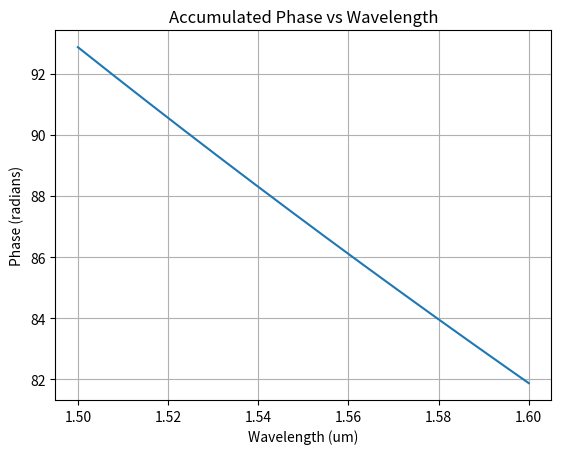
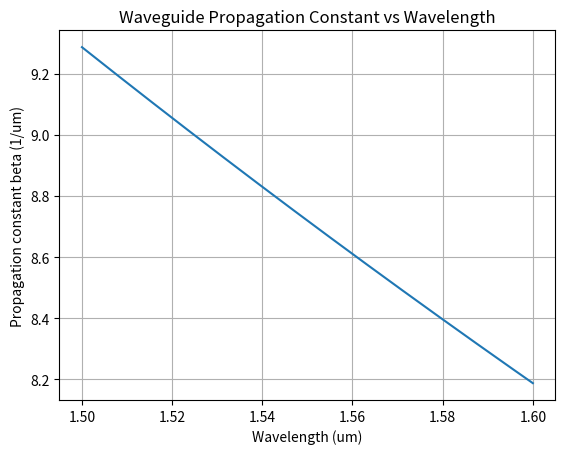
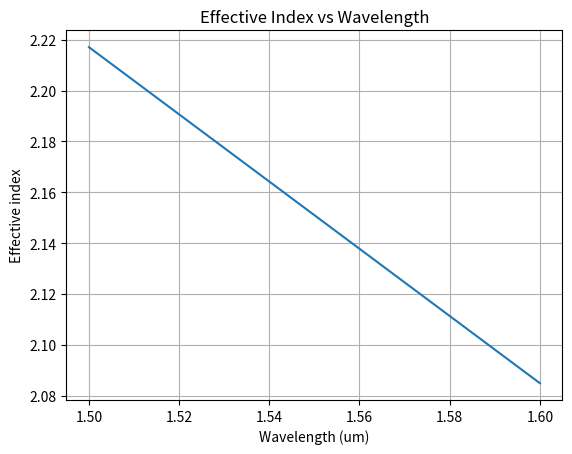

Python code for these plots, in order:
import numpy as np
import matplotlib.pyplot as plt


lambda0 = 1.55
neff0 = 2.151
ng0 = 4.2
wavelengths = np.linspace(1.50, 1.60, 500)

dneff_dlambda = (neff0 - ng0) / lambda0

beta0 = 2 * np.pi * neff0 / lambda0

print("Effective index:", neff0)
print("Propagation constant:", beta0, "1/um")
print("dn_eff/dlambda:", dneff_dlambda, "1/um")

L = 10.0

phase = beta0 * L

print("Accumulated phase:", phase, "radians")
print("Number of optical cycles:", phase / (2 * np.pi))



neff = neff0 + dneff_dlambda * (wavelengths - lambda0)

beta = 2 * np.pi * neff / wavelengths

phase = beta * L

# Phase plot
plt.figure()
plt.plot(wavelengths, phase)
plt.xlabel("Wavelength (um)")
plt.ylabel("Phase (radians)")
plt.title("Accumulated Phase vs Wavelength")
plt.grid()


# Propagation constant plot
plt.figure()
plt.plot(wavelengths, beta)
plt.xlabel("Wavelength (um)")
plt.ylabel("Propagation constant beta (1/um)")
plt.title("Waveguide Propagation Constant vs Wavelength")
plt.grid()


# Effective index plot
plt.figure()
plt.plot(wavelengths, neff)
plt.xlabel("Wavelength (um)")
plt.ylabel("Effective index")
plt.title("Effective Index vs Wavelength")
plt.grid()


# Display all figures
plt.show()
